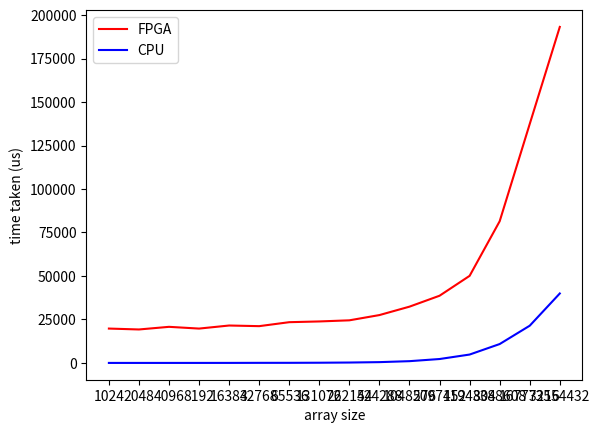

Recreate this plot in Python.
from matplotlib import pyplot as plt

xc = [1024,
2048,
4096,
8192,
16384,
32768,
65536,
131072,
262144,
524288,
1048576,
2097152,
4194304,
8388608,
16777216,
33554432]
xc = [str(i) for i in xc ]
yc = [2,
2,
4,
7,
14,
47,
58,
114,
225,
455,
1011,
2244,
4816,
10855,
21400,
39931] 
yp = [105,
89,
133,
120,
145,
154,
217,
301,
447,
817,
1541,
2951,
5820,
11541,
22981,
45926]
cmtime = [
19.65,
19.145,
20.617,
19.627,
21.363,
20.988,
23.206,
23.548,
24.045,
26.696,
30.811,
35.68,
44.241,
69.911,
114.401,
147.247
] 
cmtime = [i*1000 for i in cmtime ]
yp  = [ yp[i] + cmtime[i] for i in range(len(cmtime))] 
# print(yp)

plt.plot(xc , yp , color='r'  ,label="FPGA"  )

plt.plot(xc , yc , color='b'  ,label="CPU"  )

# plt.xscale("log")
# plt.yscale('log')
plt.legend()
plt.xlabel("array size") 
plt.ylabel("time taken (us)") 
plt.show()